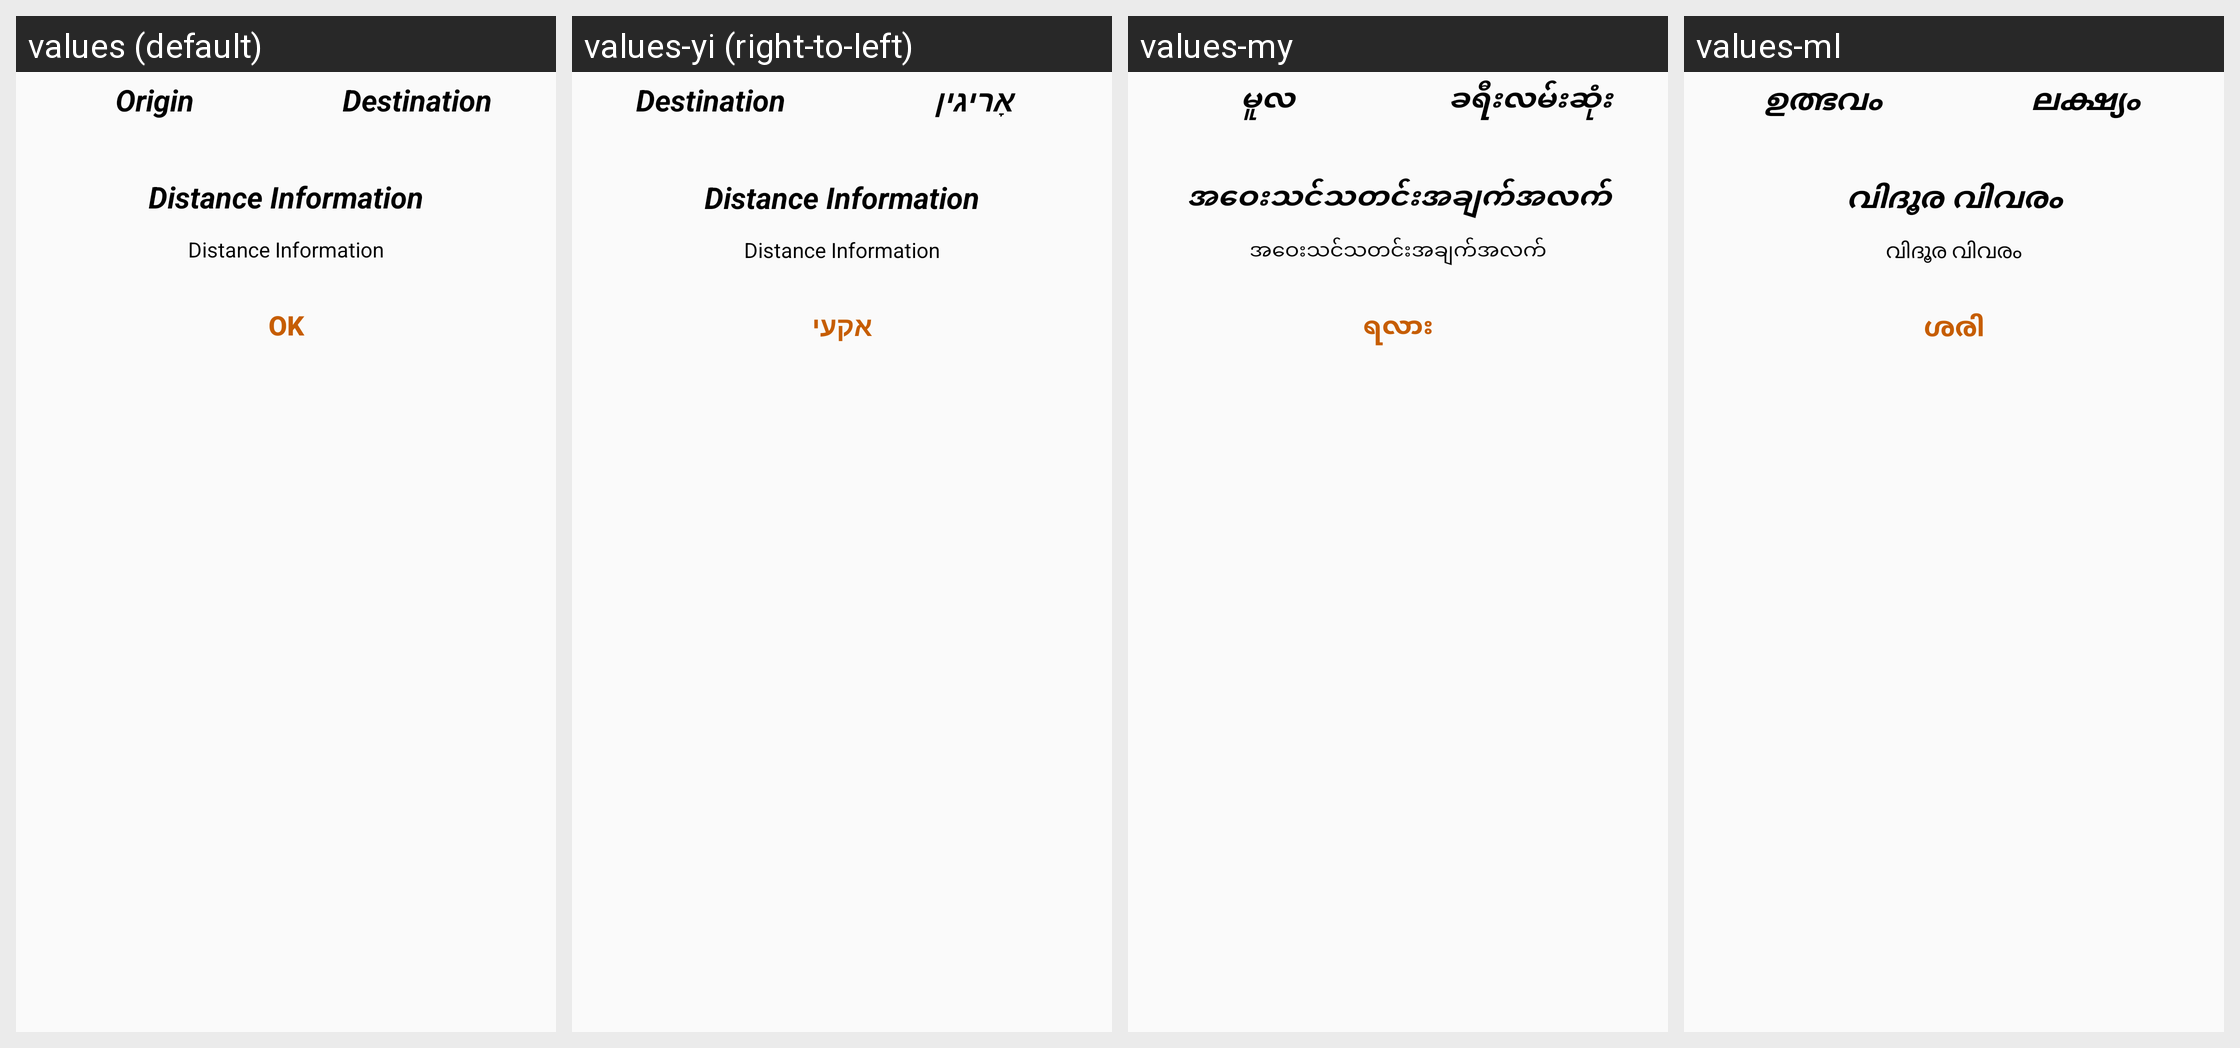

This grid shows one Android layout under several languages. Give, for every string resource on the screen, its name, the default text and each shown locale's text.
Android screen res/layout/rout_info_dialog.xml rendered under 4 locales, left to right: values (default), values-yi (right-to-left), values-my, values-ml. Device: Nexus 5 (rendered at 1080×1920; each locale shown at half size, 540×960, under a caption strip naming it); theme AppTheme.
Other locales in the repository, not shown: values-af, values-am, values-ar, values-az, values-be, values-bg, values-bn, values-bs, values-ca, values-co, values-cs, values-cy, values-da, values-de, values-el, values-es, values-et, values-eu, values-fa, values-fi, values-fr, values-fy, values-ga, values-gd, values-gl, values-gu, values-ha, values-hi, values-hr, values-ht, values-hu, values-hy, values-id, values-ig, values-is, values-it, values-iw, values-ja, values-ka, values-kk, values-km, values-kn, values-ko, values-ky, values-lb, values-lo, values-lt, values-lv, values-mg, values-mi, values-mk, values-mn, values-mr, values-ms, values-mt, values-ne, values-nl, values-no, values-ny, values-pa, values-pl, values-ps, values-pt, values-ro, values-ru, values-sd, values-si, values-sk, values-sl, values-sm, values-sn, values-so, values-sq, values-sr, values-st, values-su, values-sv, values-sw, values-ta, values-te, values-tg, values-th, values-tl, values-tr, values-uk, values-ur, values-uz, values-vi, values-xh, values-yo, values-zh, values-zu.
Strings drawn on this screen, with the default value and each locale's value (text and hints the layout hard-codes, and strings that could not be matched under every locale, appear in the picture but are not listed):

txt_origin
  values: Origin
  values-yi: אָריגין
  values-my: မူလ
  values-ml: ഉത്ഭവം

txt_destination
  values: Destination
  values-yi: Destination
  values-my: ခရီးလမ်းဆုံး
  values-ml: ലക്ഷ്യം

txt_distance_information
  values: Distance Information
  values-yi: Distance Information
  values-my: အဝေးသင်သတင်းအချက်အလက်
  values-ml: വിദൂര വിവരം

txt_ok
  values: OK
  values-yi: אקעי
  values-my: ရလား
  values-ml: ശരി
